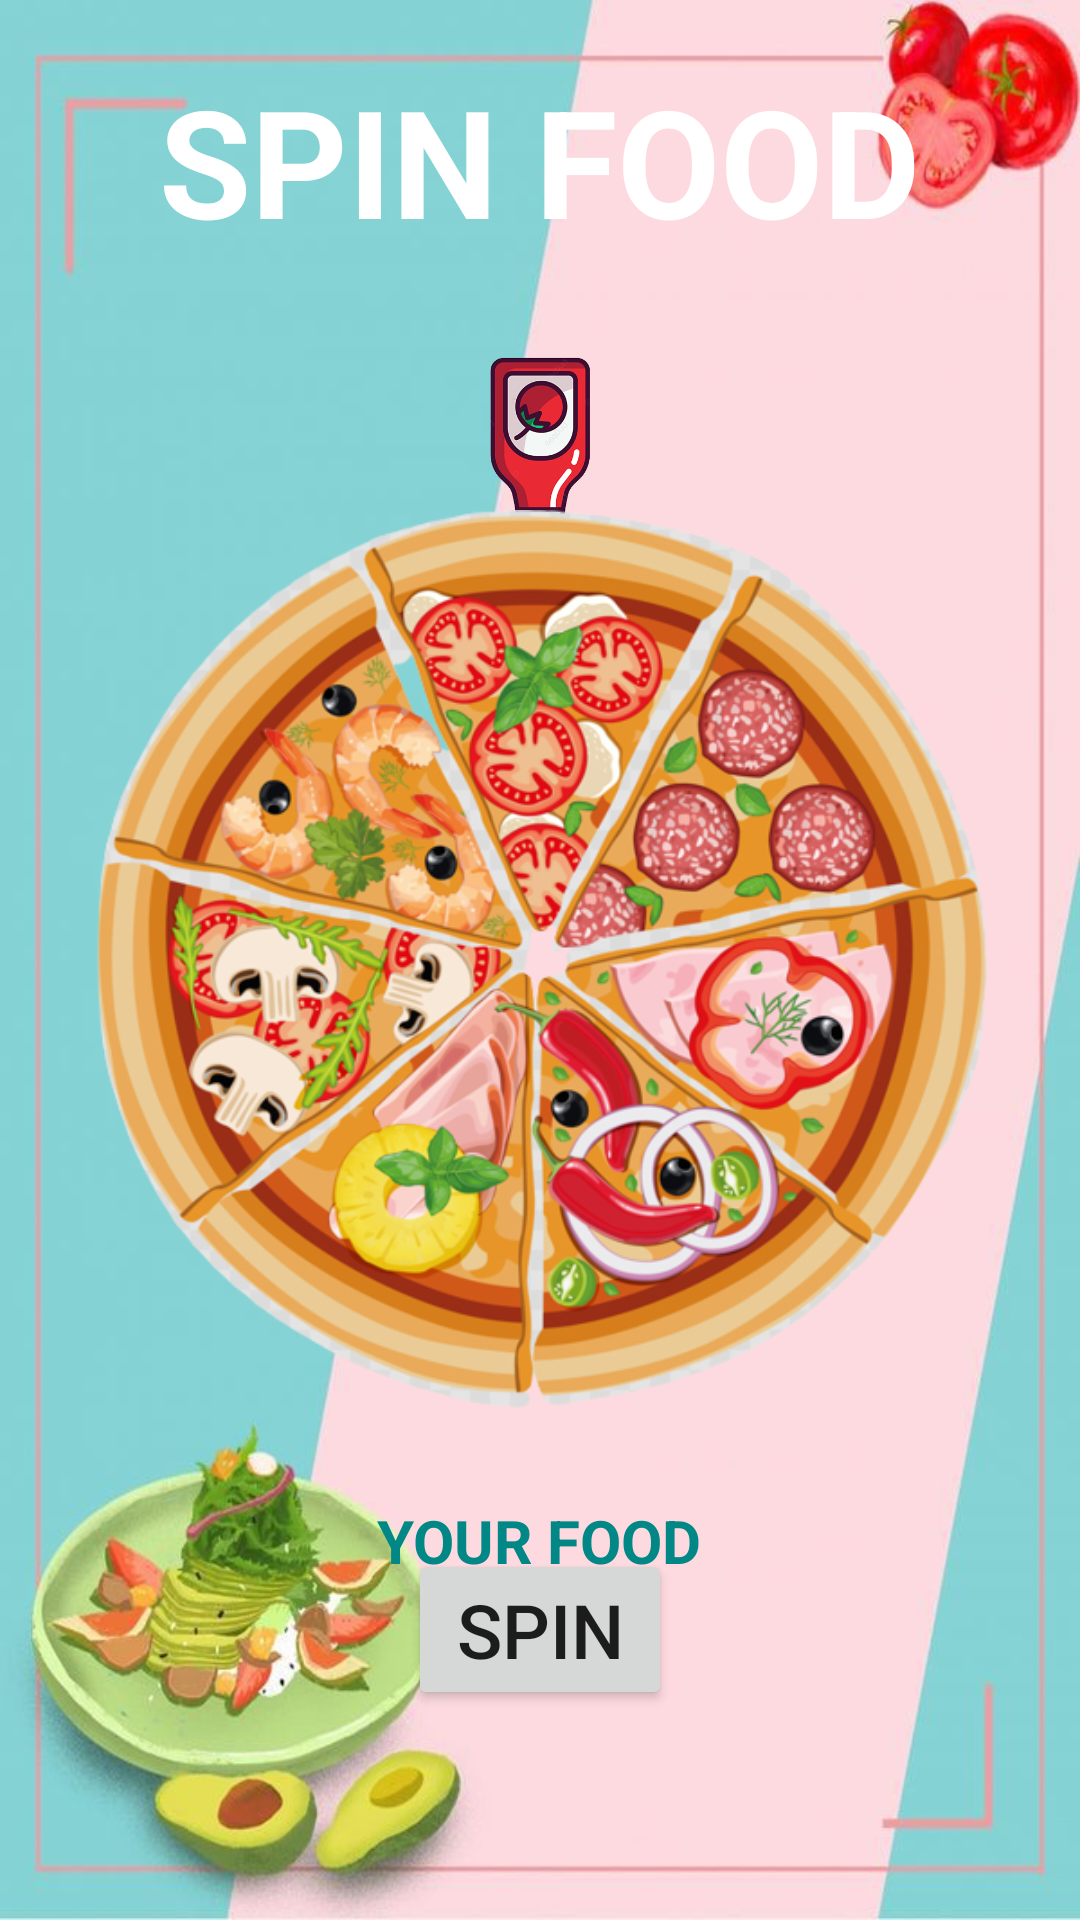

This screen was rendered from an Android layout file. Write that file and the resources it references.
<!-- AndroidManifest.xml: application theme Theme.FINALPROJECTSPINFOOD -->
<!-- res/layout/activity_spin.xml -->
<?xml version="1.0" encoding="utf-8"?>
<RelativeLayout xmlns:android="http://schemas.android.com/apk/res/android"
    xmlns:app="http://schemas.android.com/apk/res-auto"
    xmlns:tools="http://schemas.android.com/tools"
    android:layout_width="match_parent"
    android:layout_height="match_parent"
    android:background="@drawable/bgpeach"
    tools:context=".SplashScreenActivity">

    <TextView
        android:id="@+id/Title"
        android:text="SPIN FOOD"
        android:textSize="50dp"
        android:textStyle="bold"
        android:textColor="@color/white"
        android:layout_marginTop="20dp"
        android:layout_centerHorizontal="true"
        android:layout_width="wrap_content"
        android:layout_height="wrap_content" />

    <ImageView
        android:id="@+id/DropDown"
        android:src="@drawable/dropdownbotol"
        android:layout_marginTop="110dp"
        android:layout_centerHorizontal="true"
        android:layout_width="90dp"
        android:layout_height="90dp"/>

    <ImageView
        android:id="@+id/image"
        android:layout_width="300dp"
        android:layout_height="300dp"
        android:layout_centerInParent="true"
        android:layout_marginTop="70dp"
        android:src="@drawable/pizzaspin" />

    <TextView
        android:id="@+id/Output"
        android:layout_below="@+id/image"
        android:text="YOUR FOOD"
        android:textSize="20dp"
        android:textStyle="bold"
        android:textColor="@color/teal_700"
        android:layout_marginTop="30dp"
        android:layout_centerHorizontal="true"
        android:layout_width="wrap_content"
        android:layout_height="wrap_content" />

    <Button
        android:layout_width="wrap_content"
        android:layout_height="wrap_content"
        android:layout_alignParentBottom="true"
        android:layout_centerHorizontal="true"
        android:layout_marginBottom="70dp"
        android:text="SPIN"
        android:textSize="25dp"
        android:onClick="pizzaspin"/>


</RelativeLayout>
<!-- resources referenced by this layout -->
<resources>
  <color name="teal_700">#FF018786</color>
  <color name="white">#FFFFFFFF</color>
  <!-- drawable bgpeach: jpg bitmap (drawable, 39750 bytes) -->
  <!-- drawable dropdownbotol: png bitmap (drawable, 78001 bytes) -->
  <!-- drawable pizzaspin: png bitmap (drawable, 440214 bytes) -->
  <style name="Theme.FINALPROJECTSPINFOOD" parent="Theme.MaterialComponents.DayNight.DarkActionBar">
          
          <item name="colorPrimary">#EF6D99</item>
          <item name="colorPrimaryVariant">#40918A</item>
          <item name="colorOnPrimary">@color/white</item>
          
          <item name="colorSecondary">@color/teal_200</item>
          <item name="colorSecondaryVariant">@color/teal_700</item>
          <item name="colorOnSecondary">@color/black</item>
          
          <item name="android:statusBarColor" tools:targetApi="l">?attr/colorPrimaryVariant</item>
          
      </style>
  <color name="teal_200">#FF03DAC5</color>
  <color name="black">#FF000000</color>
</resources>
